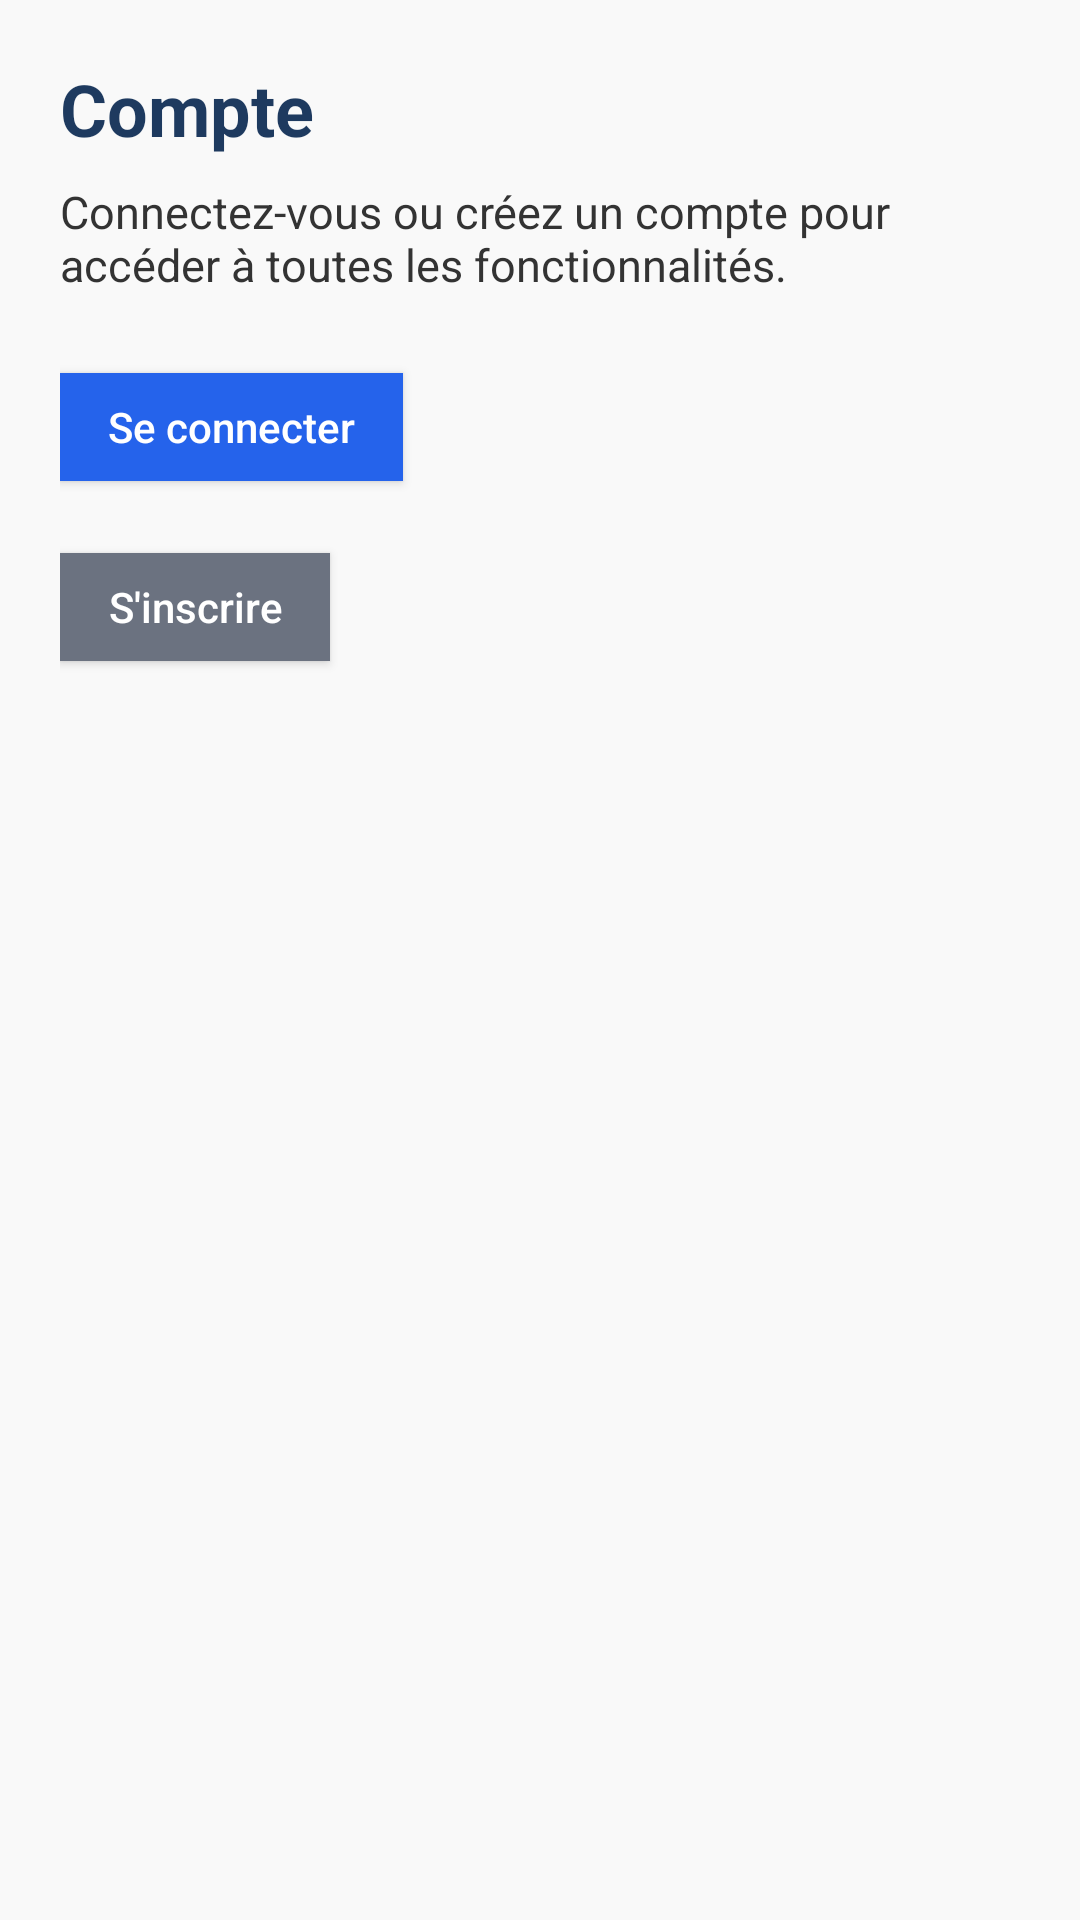

Android layout source for this screen:
<!-- AndroidManifest.xml: application theme Theme.CESIZenBreathing -->
<!-- res/layout/fragment_profile.xml -->
<?xml version="1.0" encoding="utf-8"?>
<ScrollView xmlns:android="http://schemas.android.com/apk/res/android"
    android:layout_width="match_parent"
    android:layout_height="match_parent"
    android:background="@color/bg"
    android:fillViewport="true">

    <LinearLayout
        android:layout_width="match_parent"
        android:layout_height="wrap_content"
        android:orientation="vertical"
        android:padding="20dp">

        
        <LinearLayout
            android:id="@+id/guestView"
            android:layout_width="match_parent"
            android:layout_height="wrap_content"
            android:orientation="vertical">

            <TextView
                style="@style/TextHeading"
                android:layout_width="match_parent"
                android:layout_height="wrap_content"
                android:paddingBottom="8dp"
                android:text="@string/profile_guest_title" />

            <TextView
                style="@style/TextBody"
                android:layout_width="match_parent"
                android:layout_height="wrap_content"
                android:paddingBottom="20dp"
                android:text="@string/profile_guest_desc" />

            <com.google.android.material.button.MaterialButton
                android:id="@+id/btnLogin"
                android:layout_width="wrap_content"
                android:layout_height="wrap_content"
                android:layout_marginBottom="12dp"
                android:text="@string/btn_login" />

            <com.google.android.material.button.MaterialButton
                android:id="@+id/btnRegister"
                style="@style/Widget.Cesizen.Button.Secondary"
                android:layout_width="wrap_content"
                android:layout_height="wrap_content"
                android:text="@string/btn_signup" />
        </LinearLayout>

        
        <LinearLayout
            android:id="@+id/userView"
            android:layout_width="match_parent"
            android:layout_height="wrap_content"
            android:orientation="vertical"
            android:visibility="gone">

            <TextView
                style="@style/TextHeading"
                android:layout_width="match_parent"
                android:layout_height="wrap_content"
                android:paddingBottom="4dp"
                android:text="@string/profile_title" />

            <TextView
                android:id="@+id/profileName"
                style="@style/TextBody"
                android:layout_width="match_parent"
                android:layout_height="wrap_content"
                android:paddingBottom="4dp" />

            <TextView
                android:id="@+id/profileEmail"
                style="@style/TextMuted"
                android:layout_width="match_parent"
                android:layout_height="wrap_content"
                android:paddingBottom="20dp" />

            <com.google.android.material.button.MaterialButton
                android:id="@+id/btnEditProfile"
                android:layout_width="wrap_content"
                android:layout_height="wrap_content"
                android:layout_marginBottom="12dp"
                android:text="@string/btn_edit_profile" />

            <com.google.android.material.button.MaterialButton
                android:id="@+id/btnLogout"
                style="@style/Widget.Cesizen.Button.Secondary"
                android:layout_width="wrap_content"
                android:layout_height="wrap_content"
                android:layout_marginBottom="16dp"
                android:text="@string/btn_logout" />

            <View
                android:layout_width="match_parent"
                android:layout_height="1dp"
                android:background="@color/border"
                android:layout_marginBottom="16dp" />

            <com.google.android.material.button.MaterialButton
                android:id="@+id/btnAdmin"
                android:layout_width="wrap_content"
                android:layout_height="wrap_content"
                android:visibility="gone"
                android:text="@string/admin_panel_btn" />
        </LinearLayout>

    </LinearLayout>
</ScrollView>
<!-- resources referenced by this layout -->
<resources>
  <color name="bg">#f9f9f9</color>
  <color name="border">#e5e7eb</color>
  <string name="admin_panel_btn">Panneau d\'administration</string>
  <string name="btn_edit_profile">Modifier le profil</string>
  <string name="btn_login">Se connecter</string>
  <string name="btn_logout">Se déconnecter</string>
  <string name="btn_signup">S\'inscrire</string>
  <string name="profile_guest_desc">Connectez-vous ou créez un compte pour accéder à toutes les fonctionnalités.</string>
  <string name="profile_guest_title">Compte</string>
  <string name="profile_title">Mon profil</string>
  <style name="TextBody">
          <item name="android:textColor">@color/text</item>
          <item name="android:textSize">15sp</item>
      </style>
  <style name="TextHeading">
          <item name="android:textColor">@color/heading</item>
          <item name="android:textSize">24sp</item>
          <item name="android:textStyle">bold</item>
      </style>
  <style name="TextMuted">
          <item name="android:textColor">@color/text_muted</item>
          <item name="android:textSize">14sp</item>
      </style>
  <style name="Widget.Cesizen.Button.Secondary" parent="Widget.MaterialComponents.Button">
          <item name="cornerRadius">0dp</item>
          <item name="backgroundTint">@color/secondary</item>
          <item name="android:textColor">@color/white</item>
          <item name="android:textAllCaps">false</item>
          <item name="android:letterSpacing">0</item>
          <item name="rippleColor">@color/secondary_hover</item>
      </style>
  <color name="text">#333333</color>
  <color name="heading">#1e3a5f</color>
  <color name="text_muted">#555555</color>
  <color name="secondary">#6b7280</color>
  <color name="white">#ffffff</color>
  <color name="secondary_hover">#4b5563</color>
  <color name="primary">#2563eb</color>
  <style name="Widget.Cesizen.Button" parent="Widget.MaterialComponents.Button">
          <item name="cornerRadius">0dp</item>
          <item name="backgroundTint">@color/primary</item>
          <item name="android:textColor">@color/white</item>
          <item name="android:textAllCaps">false</item>
          <item name="android:letterSpacing">0</item>
          <item name="rippleColor">@color/primary_hover</item>
      </style>
  <style name="Widget.Cesizen.Card" parent="Widget.MaterialComponents.CardView">
          <item name="cardCornerRadius">0dp</item>
          <item name="cardElevation">0dp</item>
          <item name="cardBackgroundColor">@color/surface</item>
          <item name="strokeColor">@color/border</item>
          <item name="strokeWidth">1dp</item>
      </style>
  <style name="Widget.Cesizen.TextInput" parent="Widget.MaterialComponents.TextInputLayout.OutlinedBox">
          <item name="boxCornerRadiusTopStart">0dp</item>
          <item name="boxCornerRadiusTopEnd">0dp</item>
          <item name="boxCornerRadiusBottomStart">0dp</item>
          <item name="boxCornerRadiusBottomEnd">0dp</item>
          <item name="boxStrokeColor">@color/input_border</item>
          <item name="hintTextColor">@color/text_muted</item>
          <item name="android:textColorHint">@color/text_muted</item>
      </style>
  <style name="Widget.Cesizen.Toolbar" parent="Widget.MaterialComponents.Toolbar">
          <item name="android:background">@color/heading</item>
          <item name="titleTextColor">@color/white</item>
          <item name="navigationIconTint">@color/white</item>
      </style>
  <color name="primary_hover">#1d4ed8</color>
  <color name="surface">#ffffff</color>
  <color name="input_border">#d1d5db</color>
</resources>
